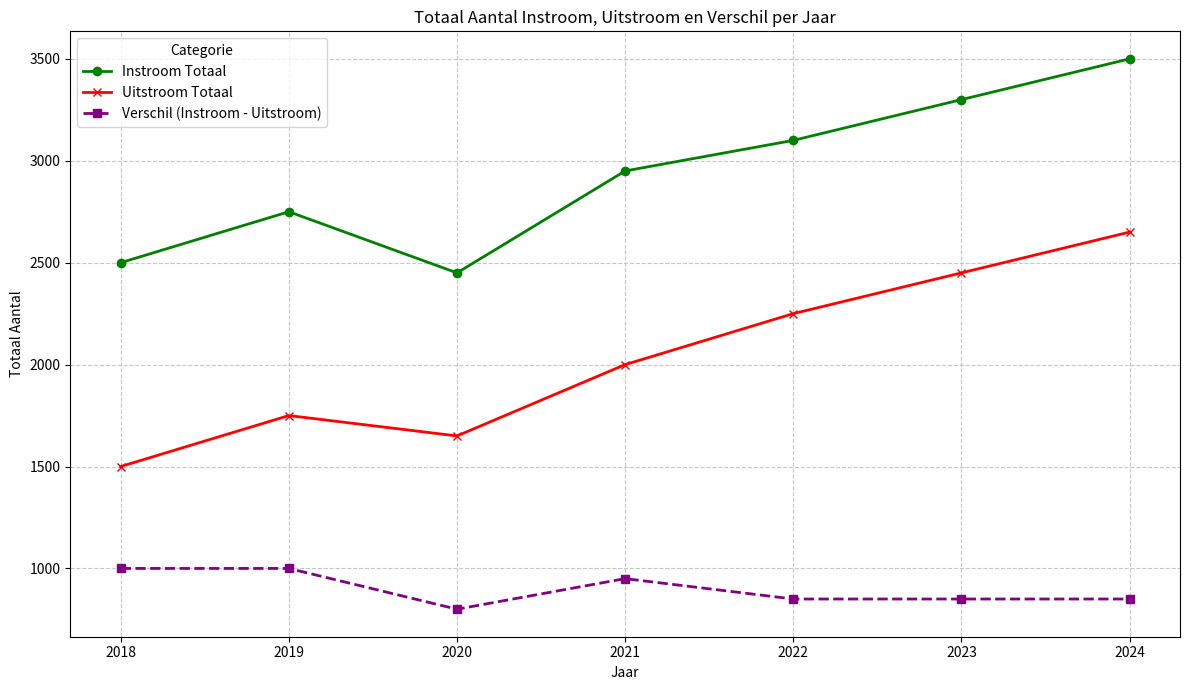

The matplotlib source for this figure:
import pandas as pd
import matplotlib.pyplot as plt
import numpy as np

# --- DataFrames voor instroom en uitstroom (voorbeelddata verwijderd) ---
# Plaats hier je eigen instroom_df DataFrame.
# Zorg ervoor dat het kolommen 'Jaar', 'Kenmerk' en 'Aantal' bevat.
# Voorbeeld:
# instroom_data = {
#     'Jaar': [2018, 2019, 2020, 2021, 2022, 2023, 2024],
#     'Kenmerk': ['Totaal', 'Totaal', 'Totaal', 'Totaal', 'Totaal', 'Totaal', 'Totaal'],
#     'Aantal': [2500, 2750, 2450, 2950, 3100, 3300, 3500]
# }
# instroom_df = pd.DataFrame(instroom_data)

# Als je een complexere structuur hebt zoals voorheen, filter dan 'Totaal':
# instroom_df = pd.DataFrame({
#     'Jaar': [2018, 2018, 2019, 2019],
#     'Kenmerk': ['Nieuwe_Studenten', 'Totaal', 'Nieuwe_Studenten', 'Totaal'],
#     'Aantal': [1500, 2500, 1650, 2750]
# })
# instroom_totaal_df = instroom_df[instroom_df['Kenmerk'] == 'Totaal'].copy()

# Voor dit voorbeeld gebruiken we de gefilterde data direct om de code werkend te houden.
# Vervang dit met je eigen data laadlogica.
instroom_totaal_df = pd.DataFrame({
    'Jaar': [2018, 2019, 2020, 2021, 2022, 2023, 2024],
    'Aantal': [2500, 2750, 2450, 2950, 3100, 3300, 3500]
})


print("Gefilterd DataFrame 'instroom_totaal_df' (Kenmerk == 'Totaal'):")
print(instroom_totaal_df)
print("-" * 30)

# Plaats hier je eigen uitstroom_df DataFrame.
# Zorg ervoor dat het kolommen 'Jaar', 'Kenmerk' en 'Aantal' bevat.
# Voorbeeld:
# uitstroom_data = {
#     'Jaar': [2018, 2019, 2020, 2021, 2022, 2023, 2024],
#     'Kenmerk': ['Totaal', 'Totaal', 'Totaal', 'Totaal', 'Totaal', 'Totaal', 'Totaal'],
#     'Aantal': [1500, 1750, 1650, 2000, 2250, 2450, 2650]
# }
# uitstroom_df = pd.DataFrame(uitstroom_data)

# Voor dit voorbeeld gebruiken we de gefilterde data direct om de code werkend te houden.
# Vervang dit met je eigen data laadlogica.
uitstroom_totaal_df = pd.DataFrame({
    'Jaar': [2018, 2019, 2020, 2021, 2022, 2023, 2024],
    'Aantal': [1500, 1750, 1650, 2000, 2250, 2450, 2650]
})


print("Gefilterd DataFrame 'uitstroom_totaal_df' (Kenmerk == 'Totaal'):")
print(uitstroom_totaal_df)
print("-" * 30)


plt.figure(figsize=(12, 7)) # Stel de grootte van de grafiek in
ax = plt.gca() # Haal de huidige assen op

# Plot de instroom lijn (nu groen)
instroom_totaal_df.plot(x='Jaar', y='Aantal', kind='line', ax=ax, marker='o', color='green', linewidth=2, label='Instroom Totaal')

# Plot de uitstroom lijn op dezelfde assen (nu rood en solide)
uitstroom_totaal_df.plot(x='Jaar', y='Aantal', kind='line', ax=ax, marker='x', color='red', linewidth=2, linestyle='-', label='Uitstroom Totaal')

# Bereken het verschil tussen instroom en uitstroom
# Zorg ervoor dat de DataFrames op 'Jaar' zijn gesorteerd voor correcte aftrekking
instroom_totaal_df = instroom_totaal_df.sort_values(by='Jaar').reset_index(drop=True)
uitstroom_totaal_df = uitstroom_totaal_df.sort_values(by='Jaar').reset_index(drop=True)

# Voeg de 'Aantal' kolommen samen en bereken het verschil
# Een merge is robuuster als jaren niet perfect overeenkomen, maar voor dit voorbeeld is directe aftrekking oké
# Eerst zorgen we dat de 'Jaar' kolommen overeenkomen, dan de 'Aantal' kolommen aftrekken
gecombineerd_df = pd.merge(instroom_totaal_df, uitstroom_totaal_df, on='Jaar', suffixes=('_Instroom', '_Uitstroom'))
gecombineerd_df['Verschil'] = gecombineerd_df['Aantal_Instroom'] - gecombineerd_df['Aantal_Uitstroom']

# Plot de verschil-lijn (nu paars en stippellijn)
gecombineerd_df.plot(x='Jaar', y='Verschil', kind='line', ax=ax, marker='s', color='purple', linewidth=2, linestyle='--', label='Verschil (Instroom - Uitstroom)')

plt.title('Totaal Aantal Instroom, Uitstroom en Verschil per Jaar') # Titel van de grafiek
plt.xlabel('Jaar') # Label voor de X-as
plt.ylabel('Totaal Aantal') # Label voor de Y-as
# Combineer de jaren van alle dataframes om alle jaren op de X-as te tonen
all_years = sorted(list(set(instroom_totaal_df['Jaar'].tolist() + uitstroom_totaal_df['Jaar'].tolist())))
plt.xticks(all_years) # Zorg ervoor dat alle jaren op de X-as worden weergegeven
plt.grid(True, linestyle='--', alpha=0.7) # Voeg een raster toe
plt.legend(title='Categorie') # Voeg een legenda toe
plt.tight_layout() # Pas de lay-out aan
plt.show()